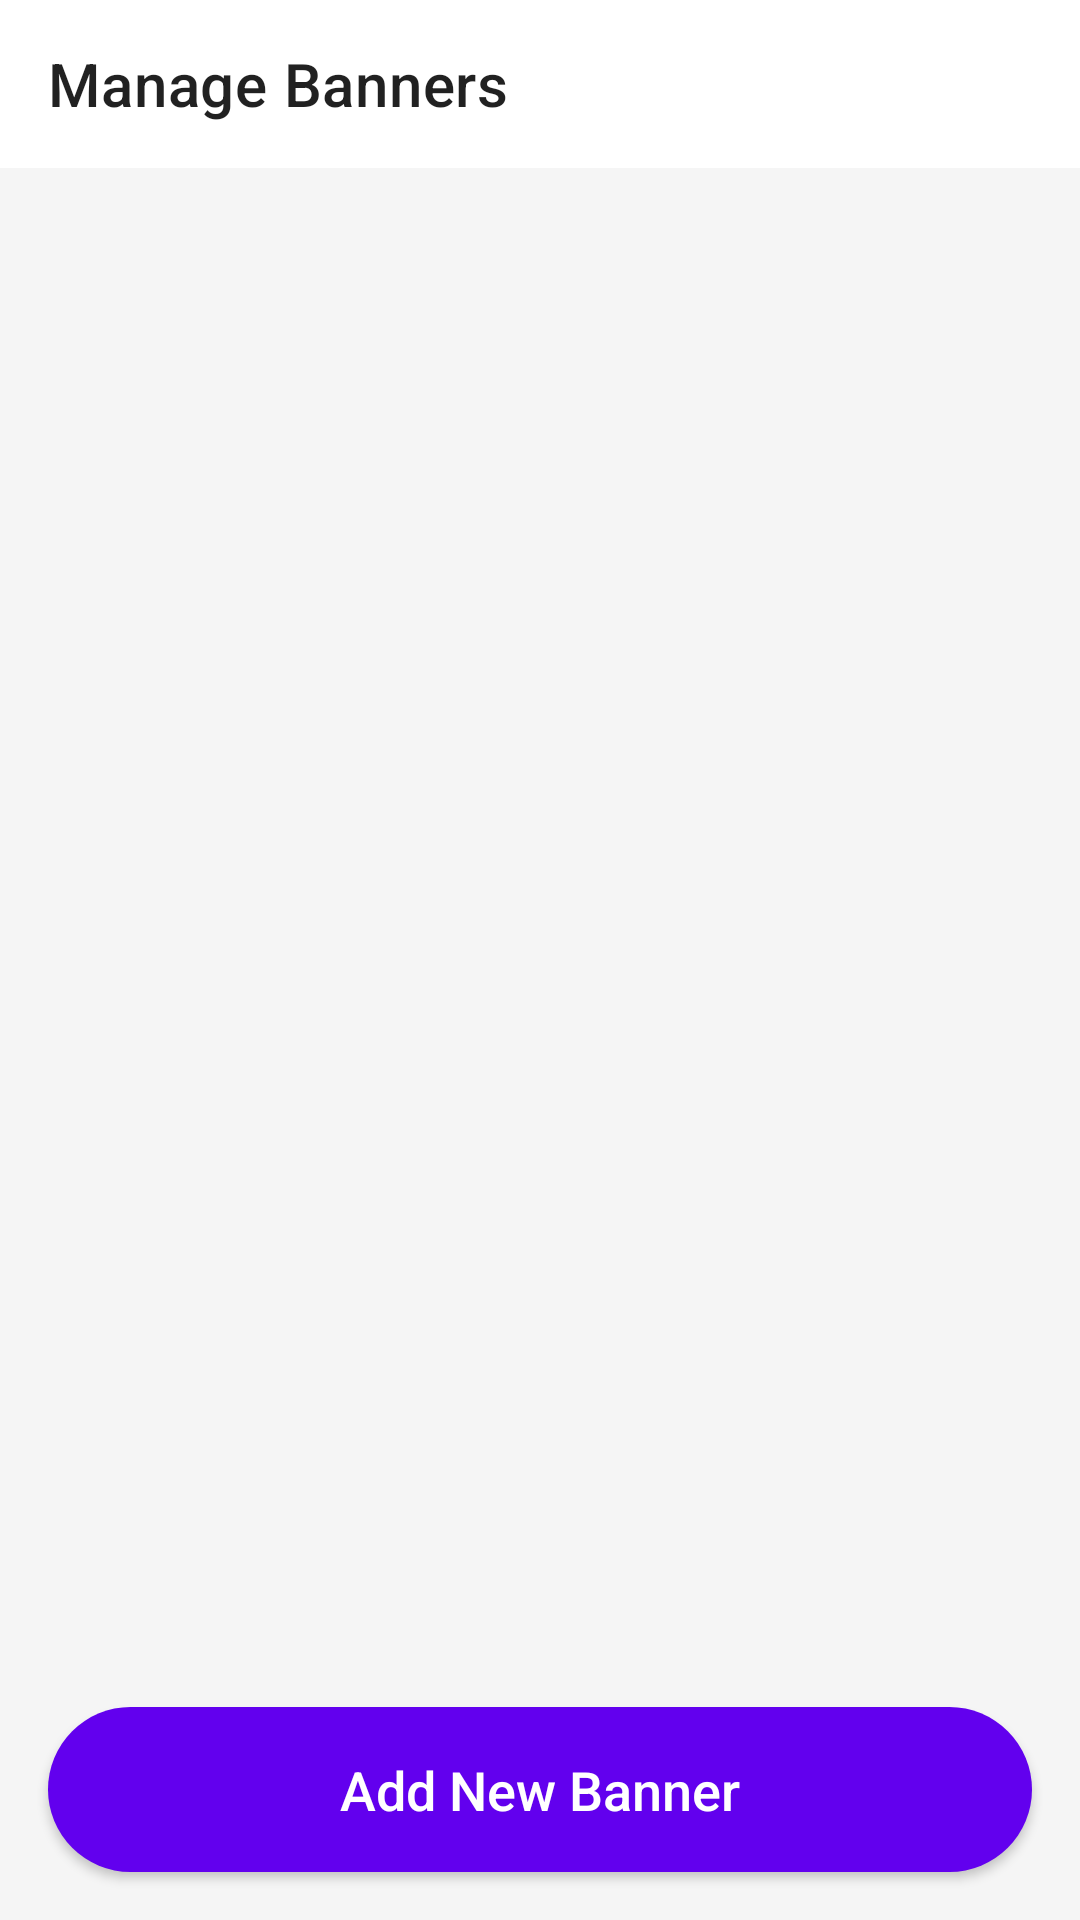

This screen was rendered from an Android layout file. Write that file and the resources it references.
<!-- AndroidManifest.xml: activity theme Theme.Shopping.NoActionBar -->
<!-- res/layout/activity_manage_banners.xml -->
<?xml version="1.0" encoding="utf-8"?>
<androidx.constraintlayout.widget.ConstraintLayout xmlns:android="http://schemas.android.com/apk/res/android"
    xmlns:app="http://schemas.android.com/apk/res-auto"
    xmlns:tools="http://schemas.android.com/tools"
    android:layout_width="match_parent"
    android:layout_height="match_parent"
    android:background="@color/grey_100">

    <androidx.appcompat.widget.Toolbar
        android:id="@+id/toolbarManageBanners"
        android:layout_width="match_parent"
        android:layout_height="?attr/actionBarSize"
        android:background="@color/white"
        app:layout_constraintTop_toTopOf="parent"
        app:title="Manage Banners" />

    <androidx.recyclerview.widget.RecyclerView
        android:id="@+id/rvBanners"
        android:layout_width="match_parent"
        android:layout_height="0dp"
        app:layout_constraintBottom_toTopOf="@id/btnAddBanner"
        app:layout_constraintTop_toBottomOf="@id/toolbarManageBanners"
        tools:listitem="@layout/item_slider" />

    <Button
        android:id="@+id/btnAddBanner"
        android:layout_width="match_parent"
        android:layout_height="55dp"
        android:layout_margin="16dp"
        android:background="@drawable/btn_rounded"
        android:text="Add New Banner"
        android:textAllCaps="false"
        android:textColor="@color/white"
        android:textSize="18sp"
        app:backgroundTint="@null"
        app:layout_constraintBottom_toBottomOf="parent" />

</androidx.constraintlayout.widget.ConstraintLayout>
<!-- res/layout/item_slider.xml (included above) -->
<?xml version="1.0" encoding="utf-8"?>
<androidx.constraintlayout.widget.ConstraintLayout xmlns:android="http://schemas.android.com/apk/res/android"
    xmlns:app="http://schemas.android.com/apk/res-auto"
    android:layout_width="match_parent"
    android:layout_height="match_parent">

    <ImageView
        android:id="@+id/ivBanner"
        android:layout_width="match_parent"
        android:layout_height="match_parent"
        android:scaleType="centerCrop"
        android:src="@drawable/banner_1" />

</androidx.constraintlayout.widget.ConstraintLayout>
<!-- resources referenced by this layout -->
<resources>
  <color name="grey_100">#F5F5F5</color>
  <color name="white">#FFFFFFFF</color>
  <!-- drawable banner_1 (drawable) -->
  <?xml version="1.0" encoding="utf-8"?>
  <shape xmlns:android="http://schemas.android.com/apk/res/android"
      android:shape="rectangle">
      <gradient
          android:angle="0"
          android:endColor="#FF9800"
          android:startColor="#F44336" />
      <corners android:radius="12dp" />
  </shape>
  <!-- drawable btn_rounded (drawable) -->
  <?xml version="1.0" encoding="utf-8"?>
  <ripple xmlns:android="http://schemas.android.com/apk/res/android"
      android:color="#40FFFFFF">
      <item>
          <shape android:shape="rectangle">
              <corners android:radius="30dp" />
              <solid android:color="@color/purple_500" />
          </shape>
      </item>
  </ripple>
  <style name="Theme.Shopping.NoActionBar">
          <item name="windowActionBar">false</item>
          <item name="windowNoTitle">true</item>
          <item name="android:statusBarColor">@android:color/transparent</item>
          <item name="android:windowAnimationStyle">@style/WindowAnimations</item>
      </style>
  <color name="purple_500">#FF6200EE</color>
  <style name="WindowAnimations">
          <item name="android:activityOpenEnterAnimation">@anim/slide_in_right</item>
          <item name="android:activityOpenExitAnimation">@anim/slide_out_left</item>
          <item name="android:activityCloseEnterAnimation">@anim/slide_in_left</item>
          <item name="android:activityCloseExitAnimation">@anim/slide_out_right</item>
      </style>
</resources>
